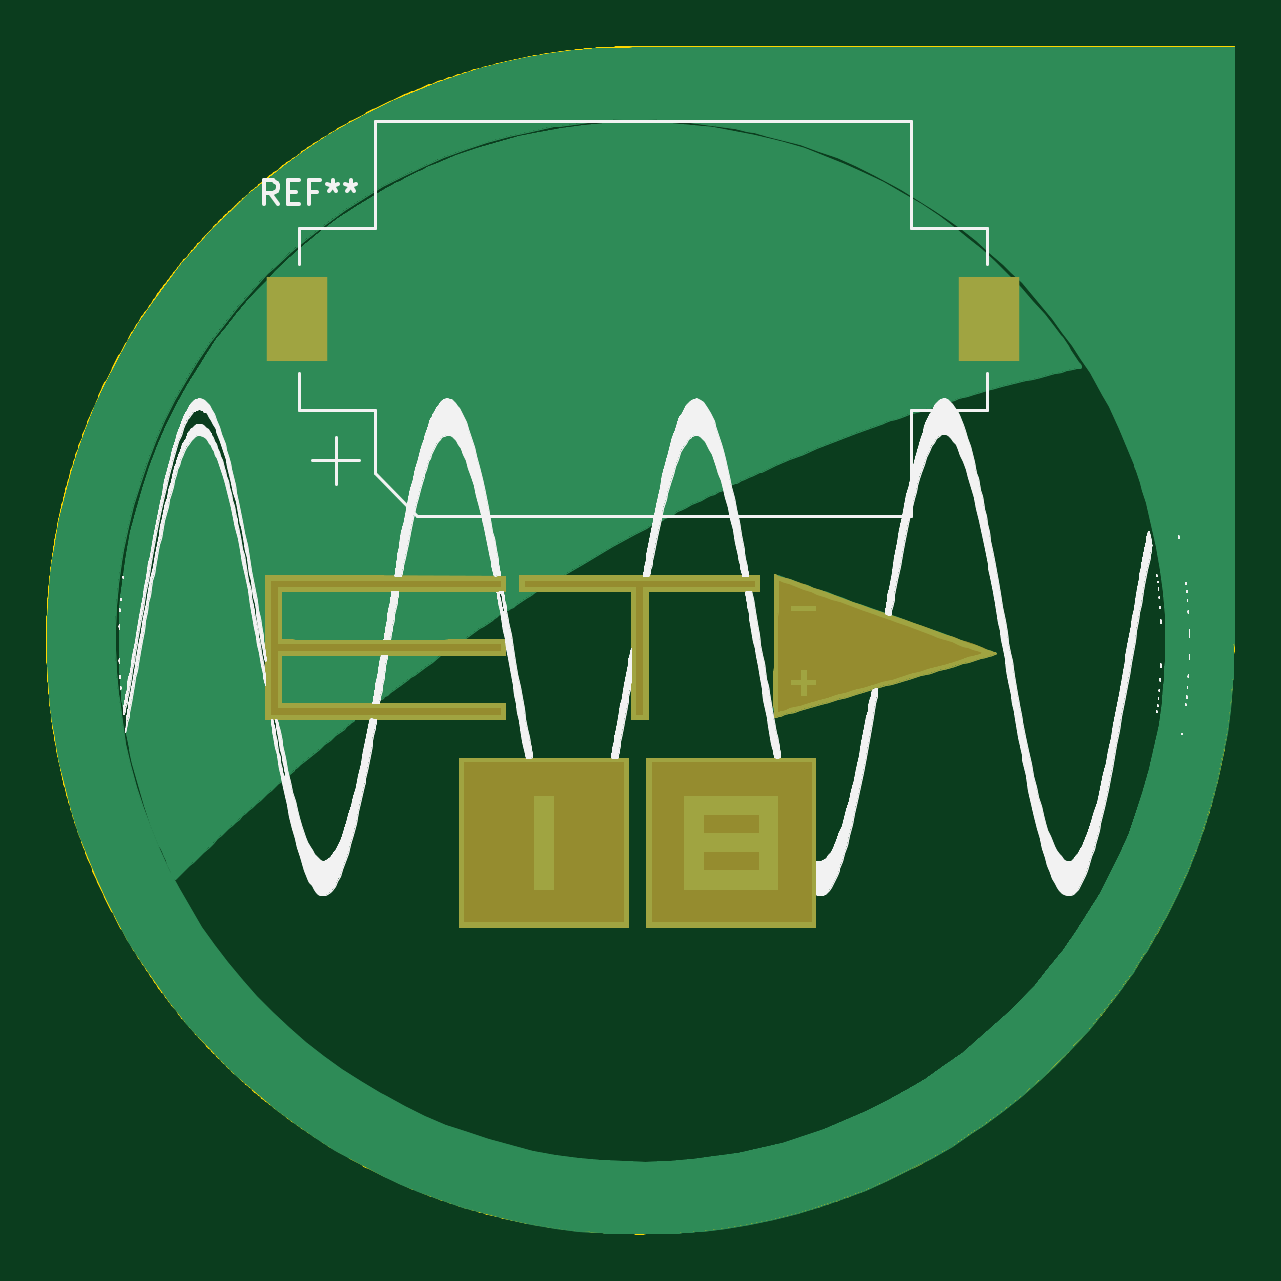
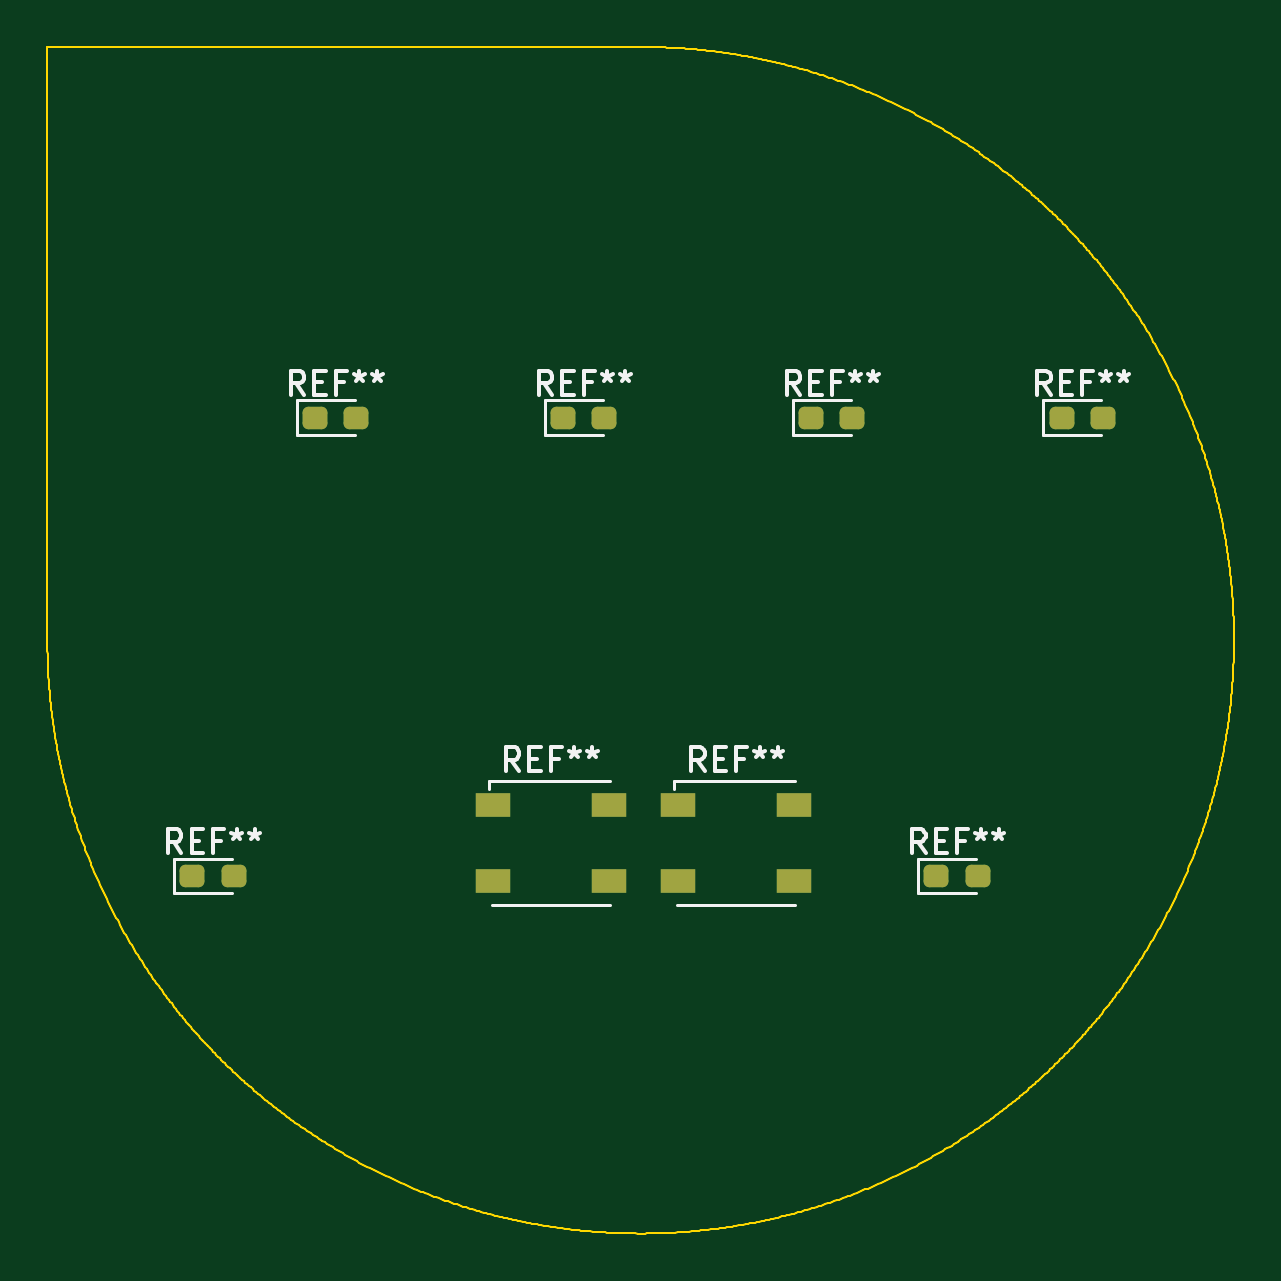
Circuit board: 13 layer files. Board 50.2 x 50.2 mm.
- bottom_copper: badge-B_Cu.gbr (2423 bytes)
- bottom_mask: badge-B_Mask.gbr (1924 bytes)
- paste: badge-B_Paste.gbr (1919 bytes)
- bottom_silk: badge-B_Silkscreen.gbr (10103 bytes)
- outline: badge-Edge_Cuts.gbr (87194 bytes)
- top_copper: badge-F_Cu.gbr (186840 bytes)
- top_mask: badge-F_Mask.gbr (19111 bytes)
- paste: badge-F_Paste.gbr (569 bytes)
- top_silk: badge-F_Silkscreen.gbr (208418 bytes)
- drill: badge-NPTH-drl.gbr (469 bytes)
- drill: badge-NPTH.drl (288 bytes)
- drill: badge-PTH-drl.gbr (950 bytes)
- drill: badge-PTH.drl (284 bytes)

=== bottom_copper: badge-B_Cu.gbr (2423 bytes, source withheld) ===
=== bottom_mask: badge-B_Mask.gbr (1924 bytes, source withheld) ===
=== paste: badge-B_Paste.gbr (1919 bytes, source withheld) ===
=== bottom_silk: badge-B_Silkscreen.gbr (10103 bytes, source omitted) ===
=== outline: badge-Edge_Cuts.gbr (87194 bytes, source omitted) ===
=== top_copper: badge-F_Cu.gbr (186840 bytes, source omitted) ===
=== top_mask: badge-F_Mask.gbr (19111 bytes, source omitted) ===
=== paste: badge-F_Paste.gbr ===
%TF.GenerationSoftware,KiCad,Pcbnew,(6.0.1-0)*%
%TF.CreationDate,2022-01-28T16:02:20+01:00*%
%TF.ProjectId,badge,62616467-652e-46b6-9963-61645f706362,rev?*%
%TF.SameCoordinates,Original*%
%TF.FileFunction,Paste,Top*%
%TF.FilePolarity,Positive*%
%FSLAX46Y46*%
G04 Gerber Fmt 4.6, Leading zero omitted, Abs format (unit mm)*
G04 Created by KiCad (PCBNEW (6.0.1-0)) date 2022-01-28 16:02:20*
%MOMM*%
%LPD*%
G01*
G04 APERTURE LIST*
%ADD10R,2.600000X3.600000*%
G04 APERTURE END LIST*
D10*
%TO.C,REF\u002A\u002A*%
X183050000Y-98500000D03*
X212350000Y-98500000D03*
%TD*%
M02*

=== top_silk: badge-F_Silkscreen.gbr (208418 bytes, source omitted) ===
=== drill: badge-NPTH-drl.gbr ===
%TF.GenerationSoftware,KiCad,Pcbnew,(6.0.8-1)-1*%
%TF.CreationDate,2022-11-20T23:54:02+01:00*%
%TF.ProjectId,badge,62616467-652e-46b6-9963-61645f706362,rev?*%
%TF.SameCoordinates,Original*%
%TF.FileFunction,NonPlated,1,2,NPTH*%
%TF.FilePolarity,Positive*%
%FSLAX46Y46*%
G04 Gerber Fmt 4.6, Leading zero omitted, Abs format (unit mm)*
G04 Created by KiCad (PCBNEW (6.0.8-1)-1) date 2022-11-20 23:54:02*
%MOMM*%
%LPD*%
G01*
G04 APERTURE LIST*
G04 APERTURE END LIST*
M02*

=== drill: badge-NPTH.drl ===
M48
; DRILL file {KiCad (6.0.1-0)} date 2022 January 28, Friday 16:02:17
; FORMAT={-:-/ absolute / metric / decimal}
; #@! TF.CreationDate,2022-01-28T16:02:17+01:00
; #@! TF.GenerationSoftware,Kicad,Pcbnew,(6.0.1-0)
; #@! TF.FileFunction,NonPlated,1,2,NPTH
FMAT,2
METRIC
%
G90
G05
T0
M30

=== drill: badge-PTH-drl.gbr ===
%TF.GenerationSoftware,KiCad,Pcbnew,(6.0.8-1)-1*%
%TF.CreationDate,2022-11-20T23:54:02+01:00*%
%TF.ProjectId,badge,62616467-652e-46b6-9963-61645f706362,rev?*%
%TF.SameCoordinates,Original*%
%TF.FileFunction,Plated,1,2,PTH,Drill*%
%TF.FilePolarity,Positive*%
%FSLAX46Y46*%
G04 Gerber Fmt 4.6, Leading zero omitted, Abs format (unit mm)*
G04 Created by KiCad (PCBNEW (6.0.8-1)-1) date 2022-11-20 23:54:02*
%MOMM*%
%LPD*%
G01*
G04 APERTURE LIST*
%TA.AperFunction,ViaDrill*%
%ADD10C,0.300000*%
%TD*%
G04 APERTURE END LIST*
D10*
X-16000000Y-8600000D03*
X-9400000Y-12200000D03*
X-9134518Y-1265482D03*
X-8250000Y9600000D03*
X-7600000Y-18400000D03*
X-3600000Y-2000000D03*
X-1400000Y1600000D03*
X-100000Y-11400000D03*
X20Y-20198624D03*
X1850000Y9350000D03*
X3800000Y400000D03*
X5600000Y5200000D03*
X7700000Y-11400000D03*
X7800000Y-18200000D03*
X8600000Y5600000D03*
X9800000Y7600000D03*
X12000000Y-11000000D03*
X12600000Y1800000D03*
X16200000Y7400000D03*
M02*

=== drill: badge-PTH.drl ===
M48
; DRILL file {KiCad (6.0.1-0)} date 2022 January 28, Friday 16:02:17
; FORMAT={-:-/ absolute / metric / decimal}
; #@! TF.CreationDate,2022-01-28T16:02:17+01:00
; #@! TF.GenerationSoftware,Kicad,Pcbnew,(6.0.1-0)
; #@! TF.FileFunction,Plated,1,2,PTH
FMAT,2
METRIC
%
G90
G05
T0
M30

